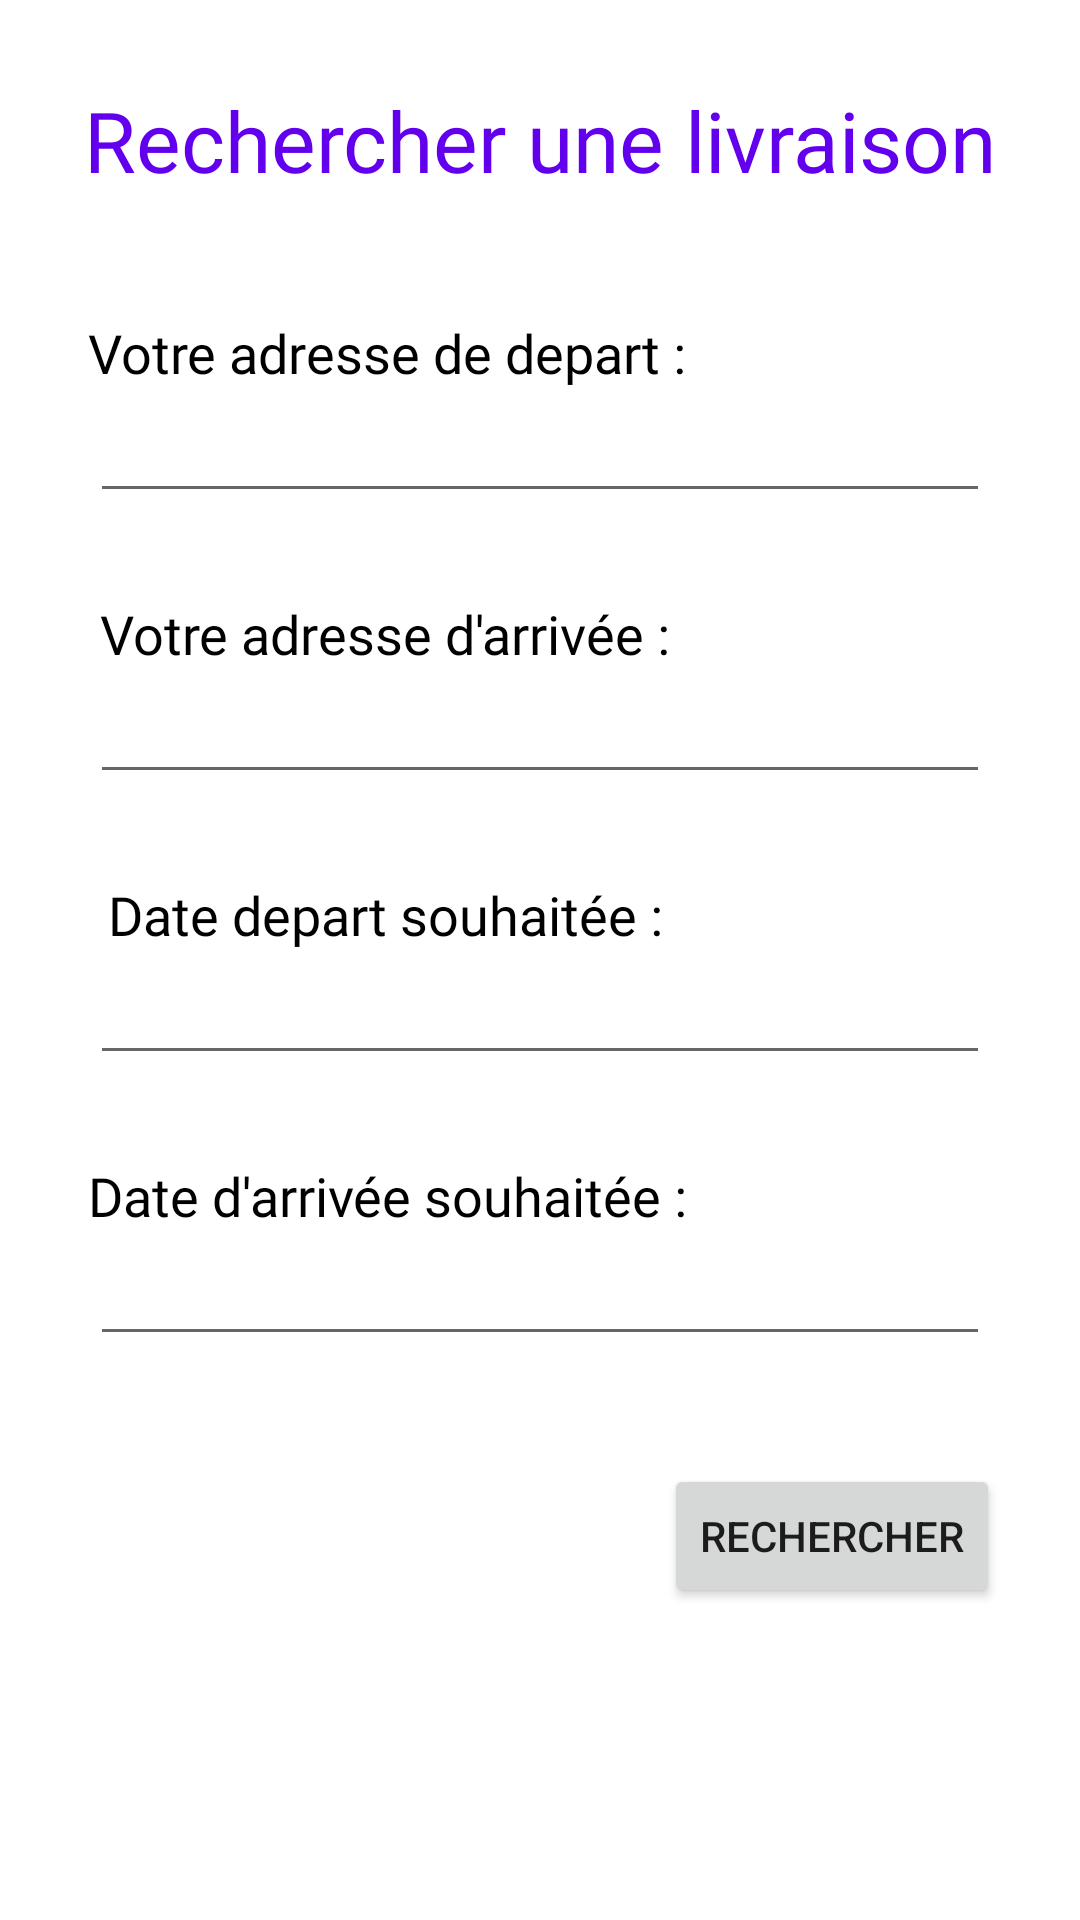

Produce the Android XML layout that renders to this screen, including the resource entries it uses.
<!-- AndroidManifest.xml: application theme Theme.Wassali -->
<!-- res/layout/activity_recherche.xml -->
<?xml version="1.0" encoding="utf-8"?>
<androidx.constraintlayout.widget.ConstraintLayout xmlns:android="http://schemas.android.com/apk/res/android"
    xmlns:app="http://schemas.android.com/apk/res-auto"
    xmlns:tools="http://schemas.android.com/tools"
    android:layout_width="match_parent"
    android:layout_height="match_parent"
    tools:context=".Chemins.RechercheActivity">


    <TextView
        android:id="@+id/titre"
        android:layout_width="wrap_content"
        android:layout_height="wrap_content"
        android:layout_marginTop="28dp"
        android:fontFamily="@font/akaya_telivigala"
        android:text="Rechercher une livraison"
        android:textColor="@color/purple_500"
        android:textSize="28sp"
        app:layout_constraintEnd_toEndOf="parent"
        app:layout_constraintStart_toStartOf="parent"
        app:layout_constraintTop_toTopOf="parent" />

    <TextView
        android:id="@+id/depart"
        android:layout_width="wrap_content"
        android:layout_height="wrap_content"
        android:layout_marginTop="40dp"
        android:fontFamily="@font/akaya_telivigala"
        android:text="Votre adresse de depart :"
        android:textAlignment="viewStart"
        android:textColor="@color/black"
        android:textSize="18sp"
        app:layout_constraintEnd_toEndOf="parent"
        app:layout_constraintHorizontal_bias="0.182"
        app:layout_constraintStart_toStartOf="parent"
        app:layout_constraintTop_toBottomOf="@+id/titre" />

    <EditText
        android:id="@+id/edit_depart"
        android:layout_width="match_parent"
        android:layout_height="wrap_content"
        android:layout_marginTop="4dp"
        android:layout_marginLeft="30dp"
        android:layout_marginRight="30dp"
        android:ems="10"
        android:inputType="textPersonName"
        android:text=""
        android:textSize="15sp"
        app:layout_constraintEnd_toEndOf="parent"
        app:layout_constraintHorizontal_bias="0.182"
        app:layout_constraintStart_toStartOf="parent"
        app:layout_constraintTop_toBottomOf="@+id/depart" />

    <TextView
        android:id="@+id/arrivee"
        android:layout_width="wrap_content"
        android:layout_height="wrap_content"
        android:layout_marginTop="28dp"
        android:fontFamily="@font/akaya_telivigala"
        android:text="Votre adresse d'arrivée :"
        android:textColor="@color/black"
        android:textSize="18sp"
        app:layout_constraintEnd_toEndOf="parent"
        app:layout_constraintHorizontal_bias="0.196"
        app:layout_constraintStart_toStartOf="parent"
        app:layout_constraintTop_toBottomOf="@+id/edit_depart" />

    <EditText
        android:id="@+id/edit_arrivee"
        android:layout_width="match_parent"
        android:layout_height="wrap_content"
        android:layout_marginTop="4dp"
        android:layout_marginLeft="30dp"
        android:layout_marginRight="30dp"
        android:ems="10"
        android:inputType="textPersonName"
        android:text=""
        android:textSize="15sp"
        app:layout_constraintEnd_toEndOf="parent"
        app:layout_constraintHorizontal_bias="0.182"
        app:layout_constraintStart_toStartOf="parent"
        app:layout_constraintTop_toBottomOf="@+id/arrivee" />

    <TextView
        android:id="@+id/date_debut"
        android:layout_width="wrap_content"
        android:layout_height="wrap_content"
        android:layout_marginTop="28dp"
        android:fontFamily="@font/akaya_telivigala"
        android:text="Date depart souhaitée :"
        android:textColor="@color/black"
        android:textSize="18sp"
        app:layout_constraintEnd_toEndOf="parent"
        app:layout_constraintHorizontal_bias="0.206"
        app:layout_constraintStart_toStartOf="parent"
        app:layout_constraintTop_toBottomOf="@+id/edit_arrivee" />

    <EditText
        android:id="@+id/edit_date_debut"
        android:layout_width="match_parent"
        android:layout_height="wrap_content"
        android:layout_marginTop="4dp"
        android:layout_marginLeft="30dp"
        android:layout_marginRight="30dp"
        android:ems="10"
        android:inputType="textPersonName"
        android:text=""
        android:textSize="15sp"
        app:layout_constraintEnd_toEndOf="parent"
        app:layout_constraintHorizontal_bias="0.182"
        app:layout_constraintStart_toStartOf="parent"
        app:layout_constraintTop_toBottomOf="@+id/date_debut" />

    <TextView
        android:id="@+id/date_arrivee"
        android:layout_width="wrap_content"
        android:layout_height="wrap_content"
        android:layout_marginTop="28dp"
        android:fontFamily="@font/akaya_telivigala"
        android:text="Date d'arrivée souhaitée :"
        android:textColor="@color/black"
        android:textSize="18sp"
        app:layout_constraintEnd_toEndOf="parent"
        app:layout_constraintHorizontal_bias="0.183"
        app:layout_constraintStart_toStartOf="parent"
        app:layout_constraintTop_toBottomOf="@+id/edit_date_debut" />

    <EditText
        android:id="@+id/edit_date_arrivee"
        android:layout_width="match_parent"
        android:layout_height="wrap_content"
        android:layout_marginTop="4dp"
        android:layout_marginLeft="30dp"
        android:layout_marginRight="30dp"
        android:ems="10"
        android:inputType="textPersonName"
        android:text=""
        android:textSize="15sp"
        app:layout_constraintEnd_toEndOf="parent"
        app:layout_constraintHorizontal_bias="0.182"
        app:layout_constraintStart_toStartOf="parent"
        app:layout_constraintTop_toBottomOf="@+id/date_arrivee" />

    <Button
        android:id="@+id/button"
        android:layout_width="wrap_content"
        android:layout_height="wrap_content"
        android:layout_marginTop="36dp"
        android:text="Rechercher"
        app:layout_constraintEnd_toEndOf="parent"
        app:layout_constraintHorizontal_bias="0.892"
        app:layout_constraintStart_toStartOf="parent"
        app:layout_constraintTop_toBottomOf="@+id/edit_date_arrivee" />


</androidx.constraintlayout.widget.ConstraintLayout>
<!-- resources referenced by this layout -->
<resources>
  <color name="black">#FF000000</color>
  <color name="purple_500">#FF6200EE</color>
  <style name="Theme.Wassali" parent="Theme.MaterialComponents.DayNight.DarkActionBar">
          
          <item name="colorPrimary">@color/purple_500</item>
          <item name="colorPrimaryVariant">@color/purple_700</item>
          <item name="colorOnPrimary">@color/white</item>
          
          <item name="colorSecondary">@color/teal_200</item>
          <item name="colorSecondaryVariant">@color/teal_700</item>
          <item name="colorOnSecondary">@color/black</item>
          
          <item name="android:statusBarColor">?attr/colorPrimaryVariant</item>
          
  
      </style>
  <color name="purple_700">#FF3700B3</color>
  <color name="white">#FFFFFFFF</color>
  <color name="teal_200">#FF03DAC5</color>
  <color name="teal_700">#FF018786</color>
</resources>
